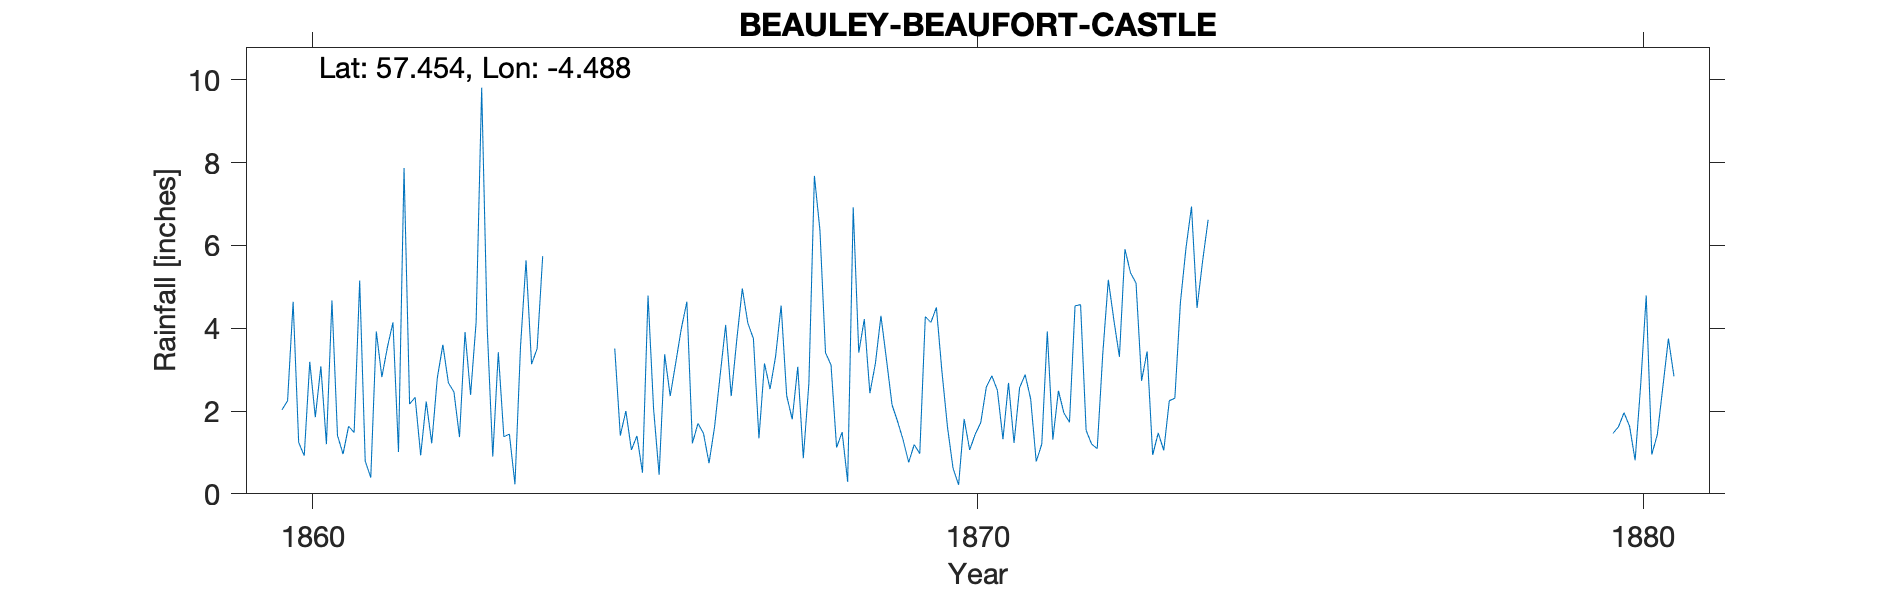

Values plotted in this chart, from the file beside it:
BEAUFORT CASTLE, , , , , , , , , , , , , , , , , , , , , , , 
Grid ref, NH 508 431, Long, -4.488, Lat, 57.45, Elevation, 50, ft, , , , , , , , , , , , , , , 
Station no, RR1167, , , , , , , , , , , , , , , , , , , , , , 
, 1860, 1861, 1862, 1863, 1864, 1865, 1866, 1867, 1868, 1869, 1870, 1871, 1872, 1873, 1874, 1875, 1876, 1877, 1878, 1879, 1880, 1881, 1882
January, 2.03, 1.63, 2.33, 9.81, , 3.51, 3.99, 4.12, 7.68, 4.3, 1.61, 1.23, 4.57, 3.44, , , , , , , 1.46, , 
February, 2.25, 1.48, 0.93, 4.01, , 1.41, 4.64, 3.75, 6.36, 3.24, 0.62, 2.56, 1.53, 0.94, , , , , , , 1.62, , 
March, 4.64, 5.15, 2.23, 0.9, , 2, 1.22, 1.34, 3.41, 2.15, 0.22, 2.88, 1.2, 1.47, , , , , , , 1.96, , 
April, 1.24, 0.79, 1.22, 3.42, , 1.06, 1.7, 3.15, 3.11, 1.75, 1.81, 2.29, 1.09, 1.05, , , , , , , 1.63, , 
May, 0.92, 0.39, 2.8, 1.38, , 1.4, 1.46, 2.53, 1.12, 1.3, 1.06, 0.78, 3.38, 2.25, , , , , , , 0.81, , 
June, 3.19, 3.92, 3.6, 1.44, , 0.51, 0.74, 3.32, 1.49, 0.76, 1.44, 1.2, 5.17, 2.31, , , , , , , 2.63, , 
July, 1.85, 2.82, 2.68, 0.23, , 4.79, 1.62, 4.55, 0.29, 1.19, 1.72, 3.92, 4.2, 4.62, , , , , , , 4.79, , 
August, 3.08, 3.54, 2.46, 3.55, , 2.05, 2.86, 2.37, 6.92, 0.97, 2.58, 1.31, 3.31, 5.93, , , , , , , 0.95, , 
September, 1.2, 4.14, 1.37, 5.64, , 0.46, 4.08, 1.8, 3.41, 4.28, 2.85, 2.49, 5.91, 6.94, , , , , , , 1.43, , 
October, 4.67, 1.01, 3.91, 3.13, , 3.37, 2.36, 3.07, 4.22, 4.14, 2.5, 1.95, 5.34, 4.49, , , , , , , 2.58, , 
November, 1.41, 7.87, 2.39, 3.51, , 2.36, 3.72, 0.86, 2.43, 4.5, 1.32, 1.73, 5.09, 5.62, , , , , , , 3.75, , 
December, 0.96, 2.17, 4.15, 5.74, , 3.17, 4.96, 2.66, 3.15, 2.95, 2.68, 4.54, 2.73, 6.62, , , , , , , 2.84, , 
Total, 27.44, 34.91, 30.07, 42.76, , 26.09, 33.35, 33.52, 43.59, 31.53, 20.41, 26.88, 43.52, 45.68, , , , , , , 26.45, , 
Location Low Confidence, , , , , , , , , , , , , , , , , , , , , , , 
